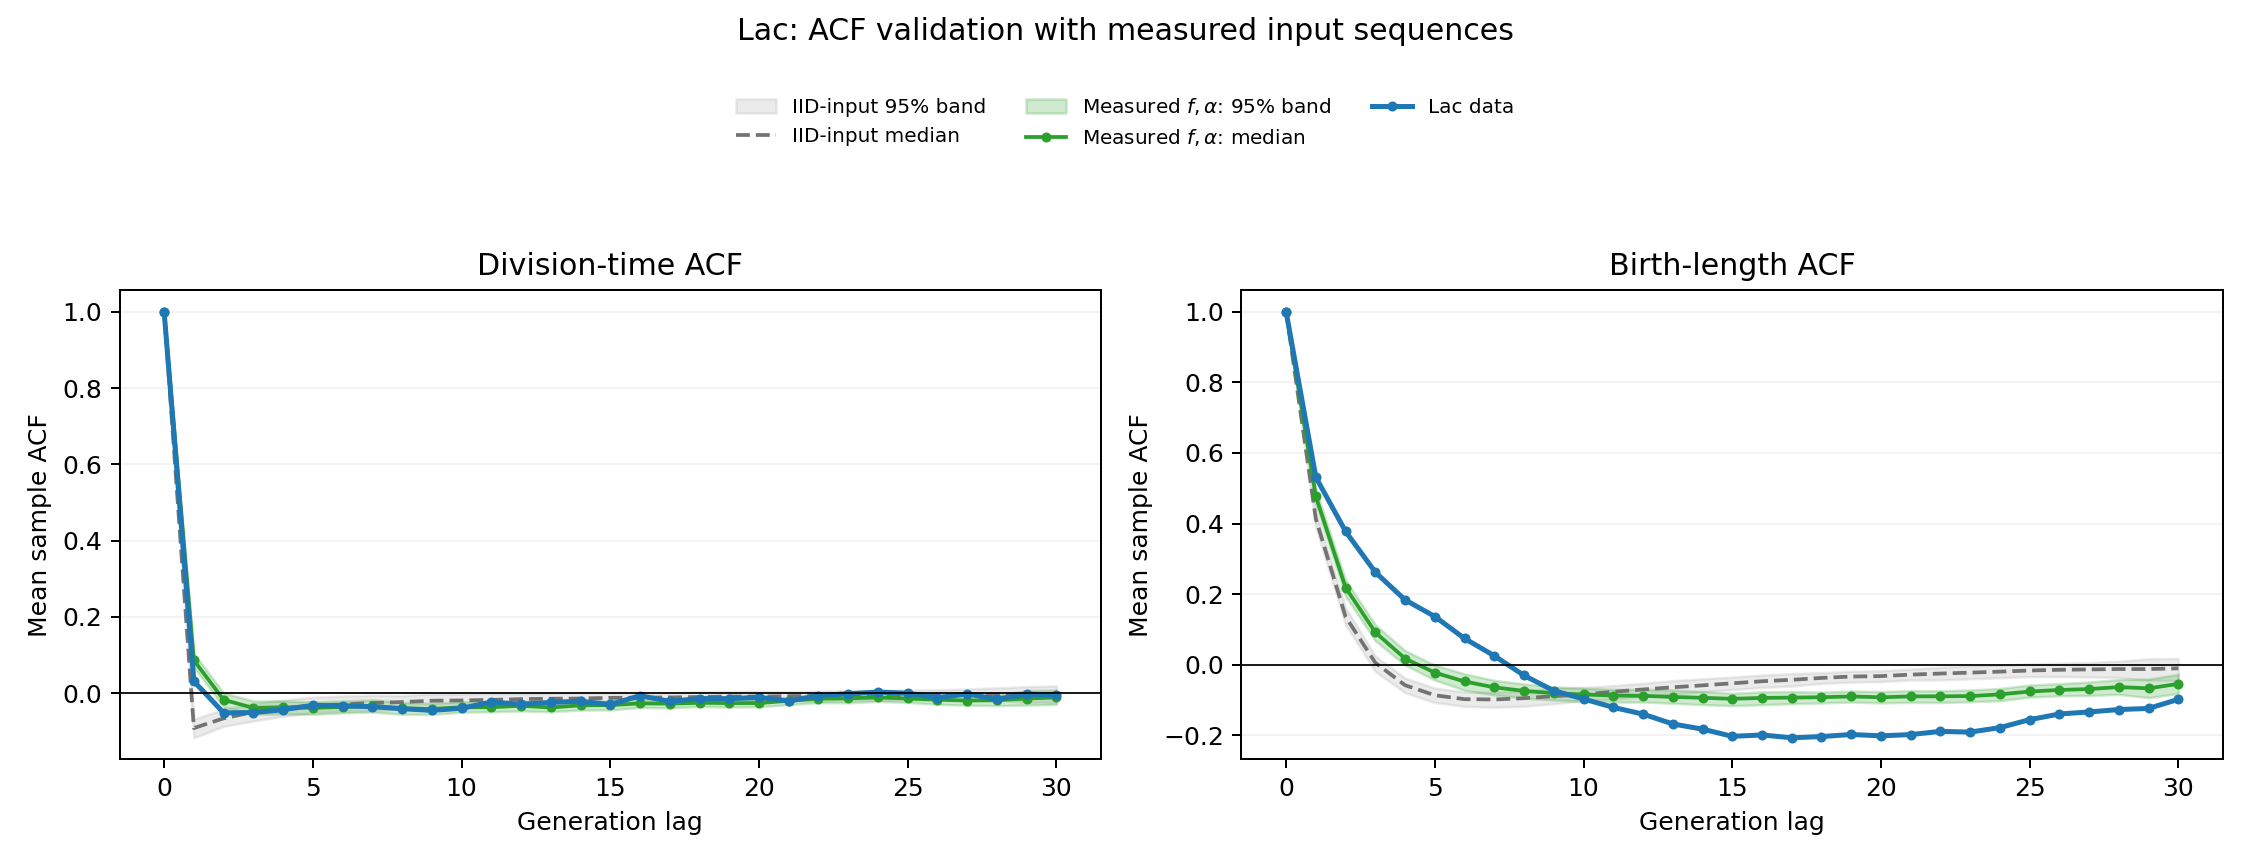

The file beside this chart, header and first rows:
lag, contributing_lineages, observed_time, iid_median_time, iid_q2.5_time, iid_q97.5_time, measured_inputs_median_time, measured_inputs_q2.5_time, measured_inputs_q97.5_time, observed_length_birth, iid_median_length_birth, iid_q2.5_length_birth, iid_q97.5_length_birth, measured_inputs_median_length_birth, measured_inputs_q2.5_length_birth, measured_inputs_q97.5_length_birth
0, 284, 1.0, 1.0, 1.0, 1.0, 1.0, 1.0, 1.0, 1.0, 1.0, 1.0, 1.0, 1.0, 1.0, 1.0
1, 284, 0.03128, -0.09125, -0.1167, -0.06799, 0.08626, 0.06788, 0.1049, 0.5312, 0.4131, 0.3896, 0.4331, 0.4767, 0.4557, 0.4958
2, 284, -0.05127, -0.06567, -0.08653, -0.042, -0.01712, -0.03583, 0.0009701, 0.3776, 0.136, 0.1126, 0.1614, 0.2187, 0.1941, 0.2404
3, 282, -0.05063, -0.04929, -0.07257, -0.02641, -0.03841, -0.05521, -0.02021, 0.2622, 0.00565, -0.01903, 0.02472, 0.09182, 0.06785, 0.1131
4, 278, -0.0431, -0.03873, -0.06022, -0.01808, -0.03645, -0.05412, -0.02016, 0.1837, -0.058, -0.07907, -0.03755, 0.01755, -0.0008177, 0.04007
5, 277, -0.03172, -0.03226, -0.05106, -0.01004, -0.03831, -0.05522, -0.02281, 0.1366, -0.08646, -0.1071, -0.06606, -0.02233, -0.04333, -0.001048
6, 275, -0.03276, -0.02969, -0.04675, -0.007474, -0.03586, -0.05137, -0.02001, 0.0744, -0.09749, -0.1176, -0.07698, -0.0474, -0.07217, -0.02557
7, 272, -0.03522, -0.02511, -0.0458, -0.005008, -0.03351, -0.04924, -0.0173, 0.02535, -0.09828, -0.1204, -0.07778, -0.06396, -0.08535, -0.04419
8, 269, -0.04051, -0.02309, -0.04075, -0.005939, -0.03955, -0.05495, -0.02415, -0.03029, -0.09482, -0.1176, -0.07333, -0.07411, -0.09441, -0.05414
9, 268, -0.04481, -0.01949, -0.03771, -0.00173, -0.04137, -0.05567, -0.02611, -0.07361, -0.089, -0.1104, -0.06624, -0.08046, -0.1001, -0.06271
10, 260, -0.03938, -0.01885, -0.03455, -0.002097, -0.03681, -0.04955, -0.02211, -0.09682, -0.08416, -0.1022, -0.06415, -0.08422, -0.1036, -0.06637
11, 257, -0.02311, -0.01741, -0.03393, -0.0001279, -0.03658, -0.04842, -0.02219, -0.1208, -0.07659, -0.09736, -0.05897, -0.08712, -0.1056, -0.0698
12, 253, -0.02883, -0.01528, -0.03342, -0.001484, -0.03278, -0.04636, -0.01915, -0.1398, -0.07002, -0.09033, -0.05256, -0.08804, -0.1056, -0.06936
13, 246, -0.02387, -0.01436, -0.02963, 0.0004827, -0.03731, -0.04832, -0.02447, -0.1677, -0.06385, -0.08281, -0.04514, -0.09113, -0.1091, -0.07148
14, 239, -0.02097, -0.01381, -0.0279, 0.002036, -0.03158, -0.04403, -0.02022, -0.1824, -0.05838, -0.07625, -0.0398, -0.09354, -0.1129, -0.0758
15, 229, -0.02924, -0.01202, -0.02648, 0.001985, -0.03124, -0.04354, -0.02058, -0.2027, -0.05256, -0.07034, -0.03487, -0.09646, -0.116, -0.08083
16, 223, -0.006388, -0.01164, -0.02453, 0.001777, -0.02642, -0.03736, -0.01413, -0.1989, -0.04669, -0.0643, -0.02924, -0.09392, -0.1132, -0.07665
17, 213, -0.02121, -0.01083, -0.02481, 0.001525, -0.02716, -0.0382, -0.01574, -0.2069, -0.04264, -0.06022, -0.0252, -0.09298, -0.1104, -0.07595
18, 205, -0.01375, -0.009864, -0.02228, 0.003486, -0.02494, -0.03461, -0.01471, -0.2034, -0.03728, -0.05299, -0.02264, -0.09199, -0.1083, -0.0776
19, 193, -0.01422, -0.008332, -0.02117, 0.004466, -0.02574, -0.03598, -0.01519, -0.1975, -0.0334, -0.04925, -0.01837, -0.08982, -0.1056, -0.07441
20, 170, -0.01063, -0.008604, -0.02019, 0.005057, -0.02563, -0.03553, -0.0158, -0.2014, -0.03214, -0.0475, -0.01703, -0.09216, -0.1082, -0.07577
21, 157, -0.02045, -0.007499, -0.01892, 0.003438, -0.01974, -0.0298, -0.01034, -0.1977, -0.02799, -0.04301, -0.01216, -0.08963, -0.1065, -0.07342
22, 134, -0.006019, -0.00694, -0.02068, 0.005738, -0.01421, -0.02441, -0.003853, -0.1887, -0.02491, -0.04292, -0.007106, -0.08937, -0.107, -0.07353
23, 118, -0.0012, -0.005938, -0.0189, 0.006858, -0.01328, -0.02507, -0.002118, -0.1907, -0.02227, -0.03983, -0.002866, -0.08872, -0.1049, -0.07157
24, 102, 0.003211, -0.006169, -0.01777, 0.007301, -0.01081, -0.02129, -0.0002369, -0.178, -0.01949, -0.0368, -0.0007448, -0.08385, -0.1018, -0.06708
25, 89, 0.0001071, -0.004981, -0.01775, 0.008247, -0.01372, -0.02404, -0.002306, -0.1555, -0.0163, -0.03367, 0.002043, -0.07575, -0.0915, -0.05743
26, 71, -0.01154, -0.004283, -0.01622, 0.00898, -0.01693, -0.02906, -0.005429, -0.1394, -0.01425, -0.03358, 0.00457, -0.07138, -0.088, -0.05347
27, 53, -0.001875, -0.003975, -0.01841, 0.01117, -0.01903, -0.03127, -0.004934, -0.1337, -0.01318, -0.03462, 0.00649, -0.06882, -0.08727, -0.04882
28, 37, -0.01562, -0.003473, -0.01776, 0.01428, -0.0184, -0.03253, -0.004657, -0.1268, -0.01218, -0.03618, 0.01004, -0.06326, -0.08388, -0.04181
29, 22, -0.00255, -0.003656, -0.02369, 0.01725, -0.01373, -0.03097, 0.007159, -0.1238, -0.01226, -0.04444, 0.01686, -0.06679, -0.09325, -0.04055
30, 14, -0.003958, -0.003538, -0.02475, 0.01926, -0.01094, -0.02926, 0.008404, -0.09782, -0.01007, -0.04448, 0.01786, -0.05413, -0.08146, -0.02674
